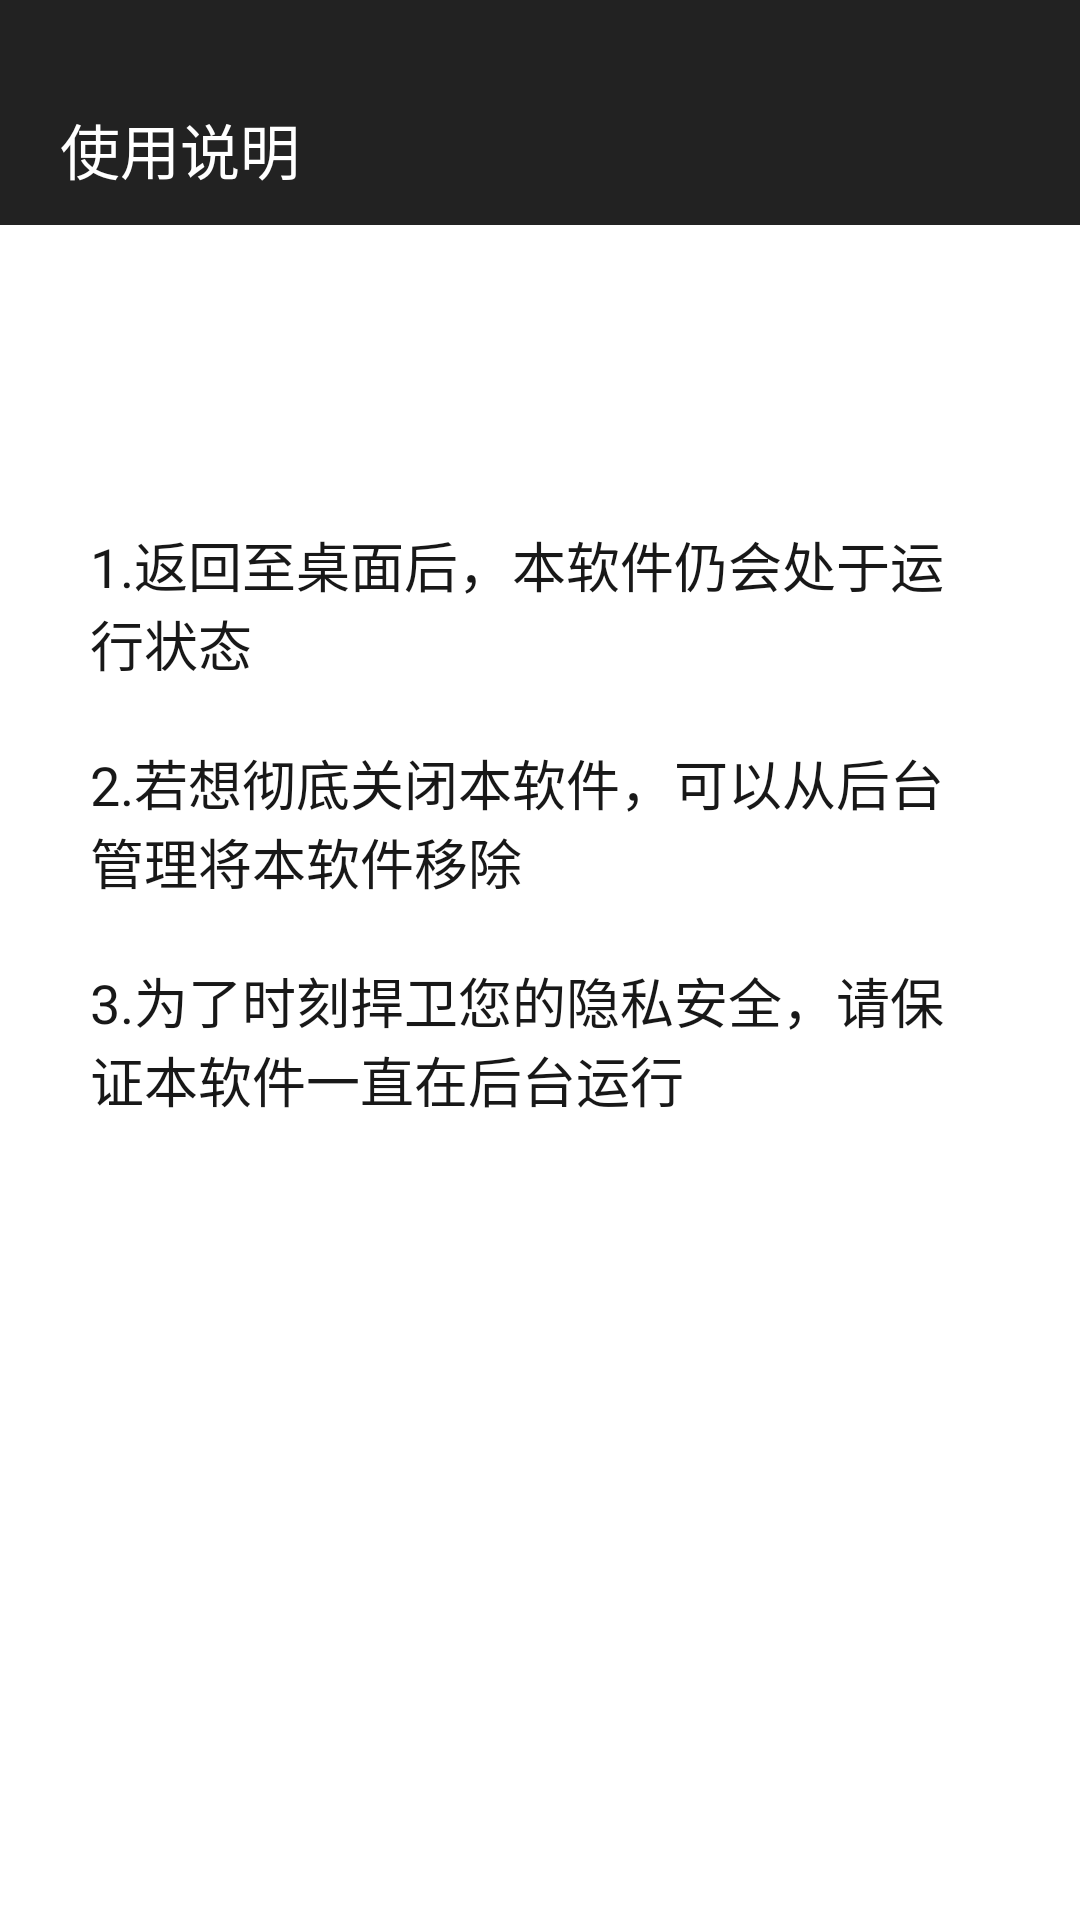

This screen was rendered from an Android layout file. Write that file and the resources it references.
<!-- AndroidManifest.xml: activity theme Theme.AppCompat.NoActionBar -->
<!-- res/layout/activity_explain.xml -->
<?xml version="1.0" encoding="utf-8"?>
<LinearLayout xmlns:android="http://schemas.android.com/apk/res/android"
    xmlns:tools="http://schemas.android.com/tools"
    android:orientation="vertical"
    android:id="@+id/activity_explain"
    android:layout_width="match_parent"
    android:layout_height="match_parent"
    android:background="@color/colorWhite"
    tools:context="com.example.administrator.myironguard.Activity.ExplainActivity">

    <include layout="@layout/explainbar"/>

    <TextView
        android:layout_width="wrap_content"
        android:layout_height="wrap_content"
        android:paddingRight="50dp"
        android:lineSpacingExtra="@dimen/activity_vertical_margin"
        android:layout_gravity="center"
        android:text="@string/first"
        android:textColor="@color/colorBlack"
        android:textSize="18dp"
        android:layout_marginTop="100dp"
        android:layout_marginLeft="20dp"/>
    <TextView
        android:layout_width="wrap_content"
        android:layout_height="wrap_content"
        android:paddingRight="50dp"
        android:layout_gravity="center"
        android:lineSpacingExtra="@dimen/activity_vertical_margin"
        android:text="@string/second"
        android:layout_marginTop="20dp"
        android:layout_marginLeft="20dp"
        android:textColor="@color/colorBlack"
        android:textSize="18dp"/>
    <TextView
        android:layout_width="wrap_content"
        android:layout_height="wrap_content"
        android:paddingRight="50dp"
        android:layout_gravity="center"
        android:lineSpacingExtra="@dimen/activity_vertical_margin"
        android:text="@string/third"
        android:layout_marginTop="20dp"
        android:layout_marginLeft="20dp"
        android:textColor="@color/colorBlack"
        android:textSize="18dp"/>
</LinearLayout>
<!-- res/layout/explainbar.xml (included above) -->
<?xml version="1.0" encoding="utf-8"?>
<LinearLayout xmlns:android="http://schemas.android.com/apk/res/android"
    android:orientation="vertical"
    android:layout_width="match_parent"
    android:layout_height="75dp"
    android:background="@color/colorTitle">

    <TextView
        android:layout_width="wrap_content"
        android:layout_height="wrap_content"
        android:text="@string/mention"
        android:textColor="@color/colorWhite"
        android:textSize="20dp"
        android:layout_gravity="center_vertical"
        android:layout_marginTop="35dp"
        android:layout_marginLeft="20dp"/>
</LinearLayout>
<!-- resources referenced by this layout -->
<resources>
  <color name="colorBlack">#f6101010</color>
  <color name="colorTitle">#222222</color>
  <color name="colorWhite">#FFFFFF</color>
  <string name="first">1.返回至桌面后，本软件仍会处于运行状态</string>
  <string name="mention">使用说明</string>
  <string name="second">2.若想彻底关闭本软件，可以从后台管理将本软件移除</string>
  <string name="third">3.为了时刻捍卫您的隐私安全，请保证本软件一直在后台运行</string>
</resources>
